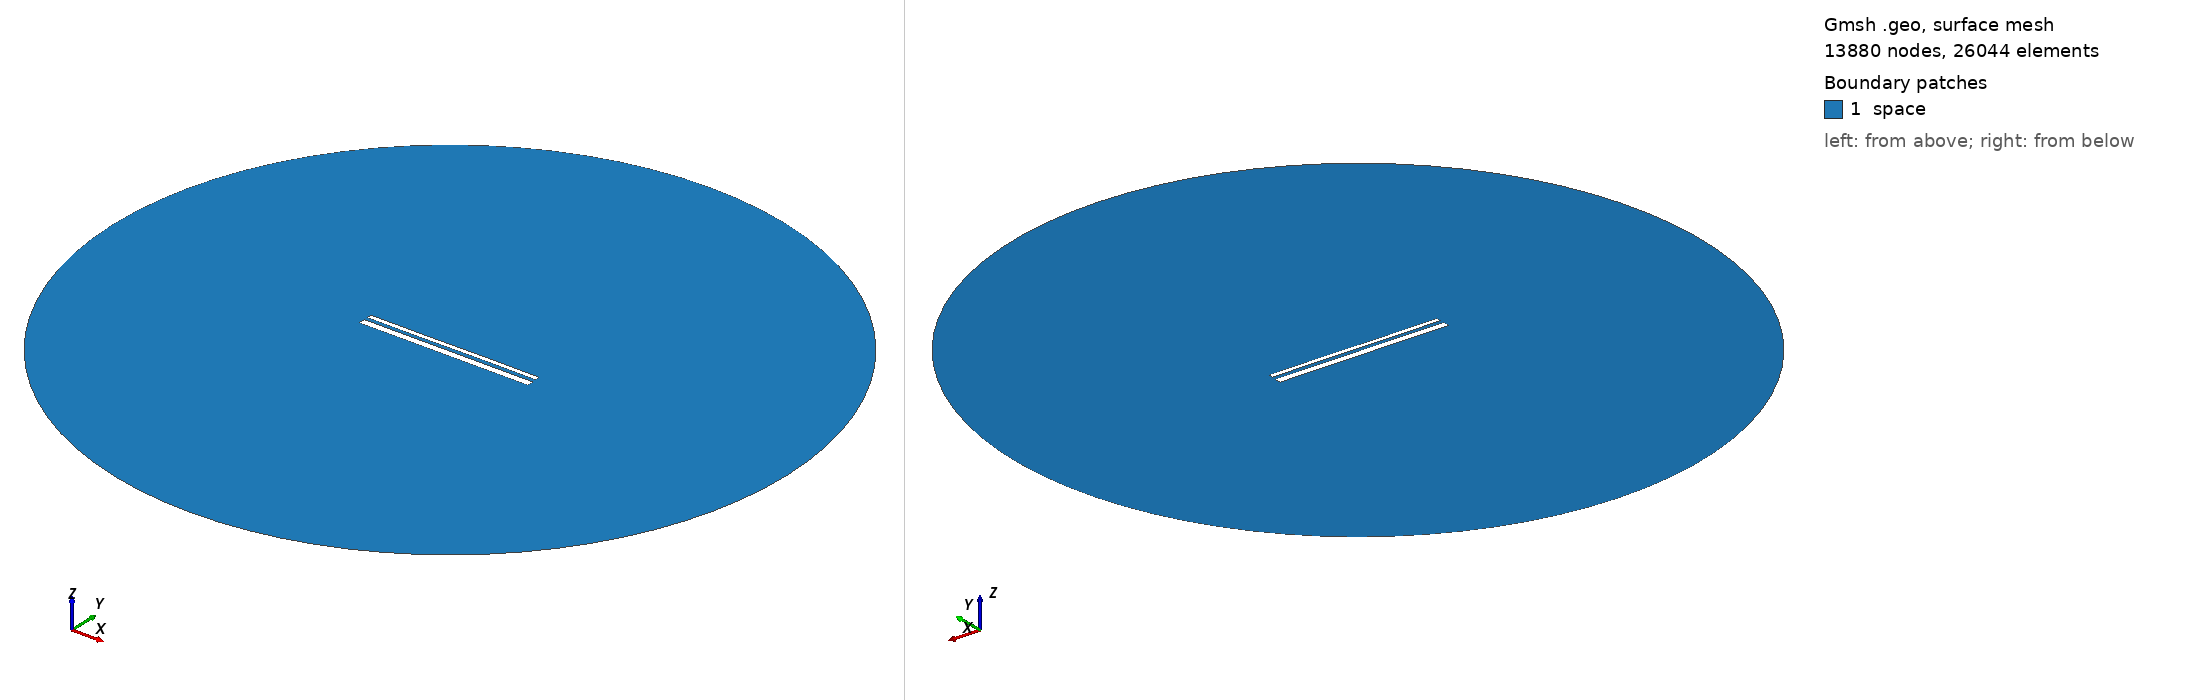

Gmsh geometry script, surface-meshed: 13880 nodes, 26044 surface elements. Boundary patches (legend numbers): 1 space. Left view from above one corner, right view from below the opposite corner. Legend entries are the model's physical surfaces. The drawing asked Gmsh for element sizes between 1% and 20% of the model's largest extent; the script's own settings can give other sizes.

=== 13558.geo (drawn) ===
//---------------------------------------
// Geometry kernel
//---------------------------------------

SetFactory("OpenCASCADE");



//---------------------------------------
// Parameters of the geometry
//---------------------------------------

// Overetch of the upper plate
overetch = 0.5;

// Distance between the plates
distance = 1.75;

// Discretization over the x axis (for the deformation)
nx = 50; 

// Length of the plate
L = 100 - overetch; 

// Number of modes
n = 4; 

// 1st mode coefficient
coeff(1) = 0.07499999999999998;
beta(1) = 0.596864 * 3.1415926535 / L;

// 2nd mode coefficient
coeff(2) = 0.0;
beta(2) = 1.49418 * 3.1415926535 / L;

// 3rd mode coefficient
coeff(3) = -0.075;
beta(3) = 2.50025 * 3.1415926535 / L;

// 4th mode coefficient
coeff(4) = 0.0;
beta(4) = 3.49999 * 3.1415926535 / L;



//---------------------------------------
// Upper plate (deformed rectangle)
//---------------------------------------

// Coordiantes of the upper plate
xmin = -50;
xmax = 50 - overetch;

// Height of the upper plate
yheight = 4 - 2 * overetch;

// Indexes of the points
UpperID[] = {};
LowerID[] = {};
LeftID[] = {};
RightID[] = {};

// Point index
p = 1;

// Horizontal edges
For i In {1:nx}
    x = xmin + (i-1)*(xmax - xmin)/(nx-1);

    y_bottom = distance / 2 + overetch;
    For j In {1:n}
        C = (Cosh(beta(j)*L) + Cos(beta(j)*L)) / (Sinh(beta(j)*L) + Sin(beta(j)*L));
        y_bottom  = y_bottom + coeff(j) * (Cosh(beta(j)*(x+50)) - Cos(beta(j)*(x+50)) - C * (Sinh(beta(j)*(x+50)) - Sin(beta(j)*(x+50))));
    EndFor

    y_top = y_bottom + yheight;

    Point(p) = {x, y_top, 0, 1.0};
    UpperID[i] = p;
    p = p + 1;

    Point(p) = {x, y_bottom, 0, 1.0};
    LowerID[i] = p;
    p = p + 1;
EndFor

// Create point lists
UpperPts[] = {}; LowerPts[] = {};
For i In {1:nx}
  UpperPts[] += {UpperID[i]};
  LowerPts[] += {LowerID[i]};
EndFor

// Build splines
Spline(1) = {UpperPts[]};
Spline(2) = {LowerPts[]};
Line(3) = {LowerPts[nx-1], UpperPts[nx-1]};
Line(4) = {LowerPts[0], UpperPts[0]};

// Build the plane surface
Curve Loop(1) = {2, 3, -1, -4};
Plane Surface(1) = {1};



//---------------------------------------
// Lower plate (rectangle)
//---------------------------------------

// Vertices
Point(1001) = {-50, -1, 0, 1.0};
Point(1002) = { 50, -1, 0, 1.0};
Point(1003) = { 50,  -5, 0, 1.0};
Point(1004) = {-50,  -5, 0, 1.0};

// Edges
Line(5) = {1001, 1002};
Line(6) = {1002, 1003};
Line(7) = {1003, 1004};
Line(8) = {1004, 1001};

// Plane surface
Line Loop(2) = {5, 6, 7, 8};
Plane Surface(2) = {2}; 



//---------------------------------------
// Outer (fictious) boundary
//---------------------------------------

// Points
Point(1005) = {0, 0, 0};       // Center
Point(1006) = {200, 0, 0};     // Start point
Point(1007) = {0, 200, 0};     // 90 degrees
Point(1008) = {-200, 0, 0};    // 180 degrees
Point(1009) = {0, -200, 0};    // 270 degrees

// Circle arcs (each needs start, center, end)
Circle(9) = {1006, 1005, 1007};
Circle(10) = {1007, 1005, 1008};
Circle(11) = {1008, 1005, 1009};
Circle(12) = {1009, 1005, 1006};

// Plane surface for the entire domain
Curve Loop(3) = {9, 10, 11, 12};
Surface(3) = {3};

// Subtract the plates from the whole domain to obtain the actual domain where we want to solve the equations
BooleanDifference{ Surface{3}; Delete; }{ Surface{1}; Surface{2}; Delete; }




//---------------------------------------
// Transfinite Lines/Curves
//---------------------------------------

// Set the number of points on the boundaries
r = 7;

// Plates
Transfinite Curve {1, 2} = 50*r Using Progression 1;
Transfinite Curve {3, 4} = 2*r Using Progression 1;
Transfinite Line {5, 7} = 50*r Using Progression 1;
Transfinite Line {6, 8} = 2*r Using Progression 1;

// Outer boundary
Transfinite Line {9, 10, 11, 12} = 20 Using Progression 1;



//---------------------------------------
// Physical groups
//---------------------------------------                

// Physical curves (boundaries)
Physical Line("force_segment", 10) = {2};
Physical Line("upper_plate", 11) = {1, 3, 4};
Physical Line("lower_plate", 12) = {5, 6, 7, 8};
Physical Line("boundary", 20) = {9, 10, 11, 12};

// Physical Surfaces
Physical Surface("space", 30) = {3};



//---------------------------------------
// 6. Generate the Mesh
//---------------------------------------

// 2D mesh generation
Mesh 2;
